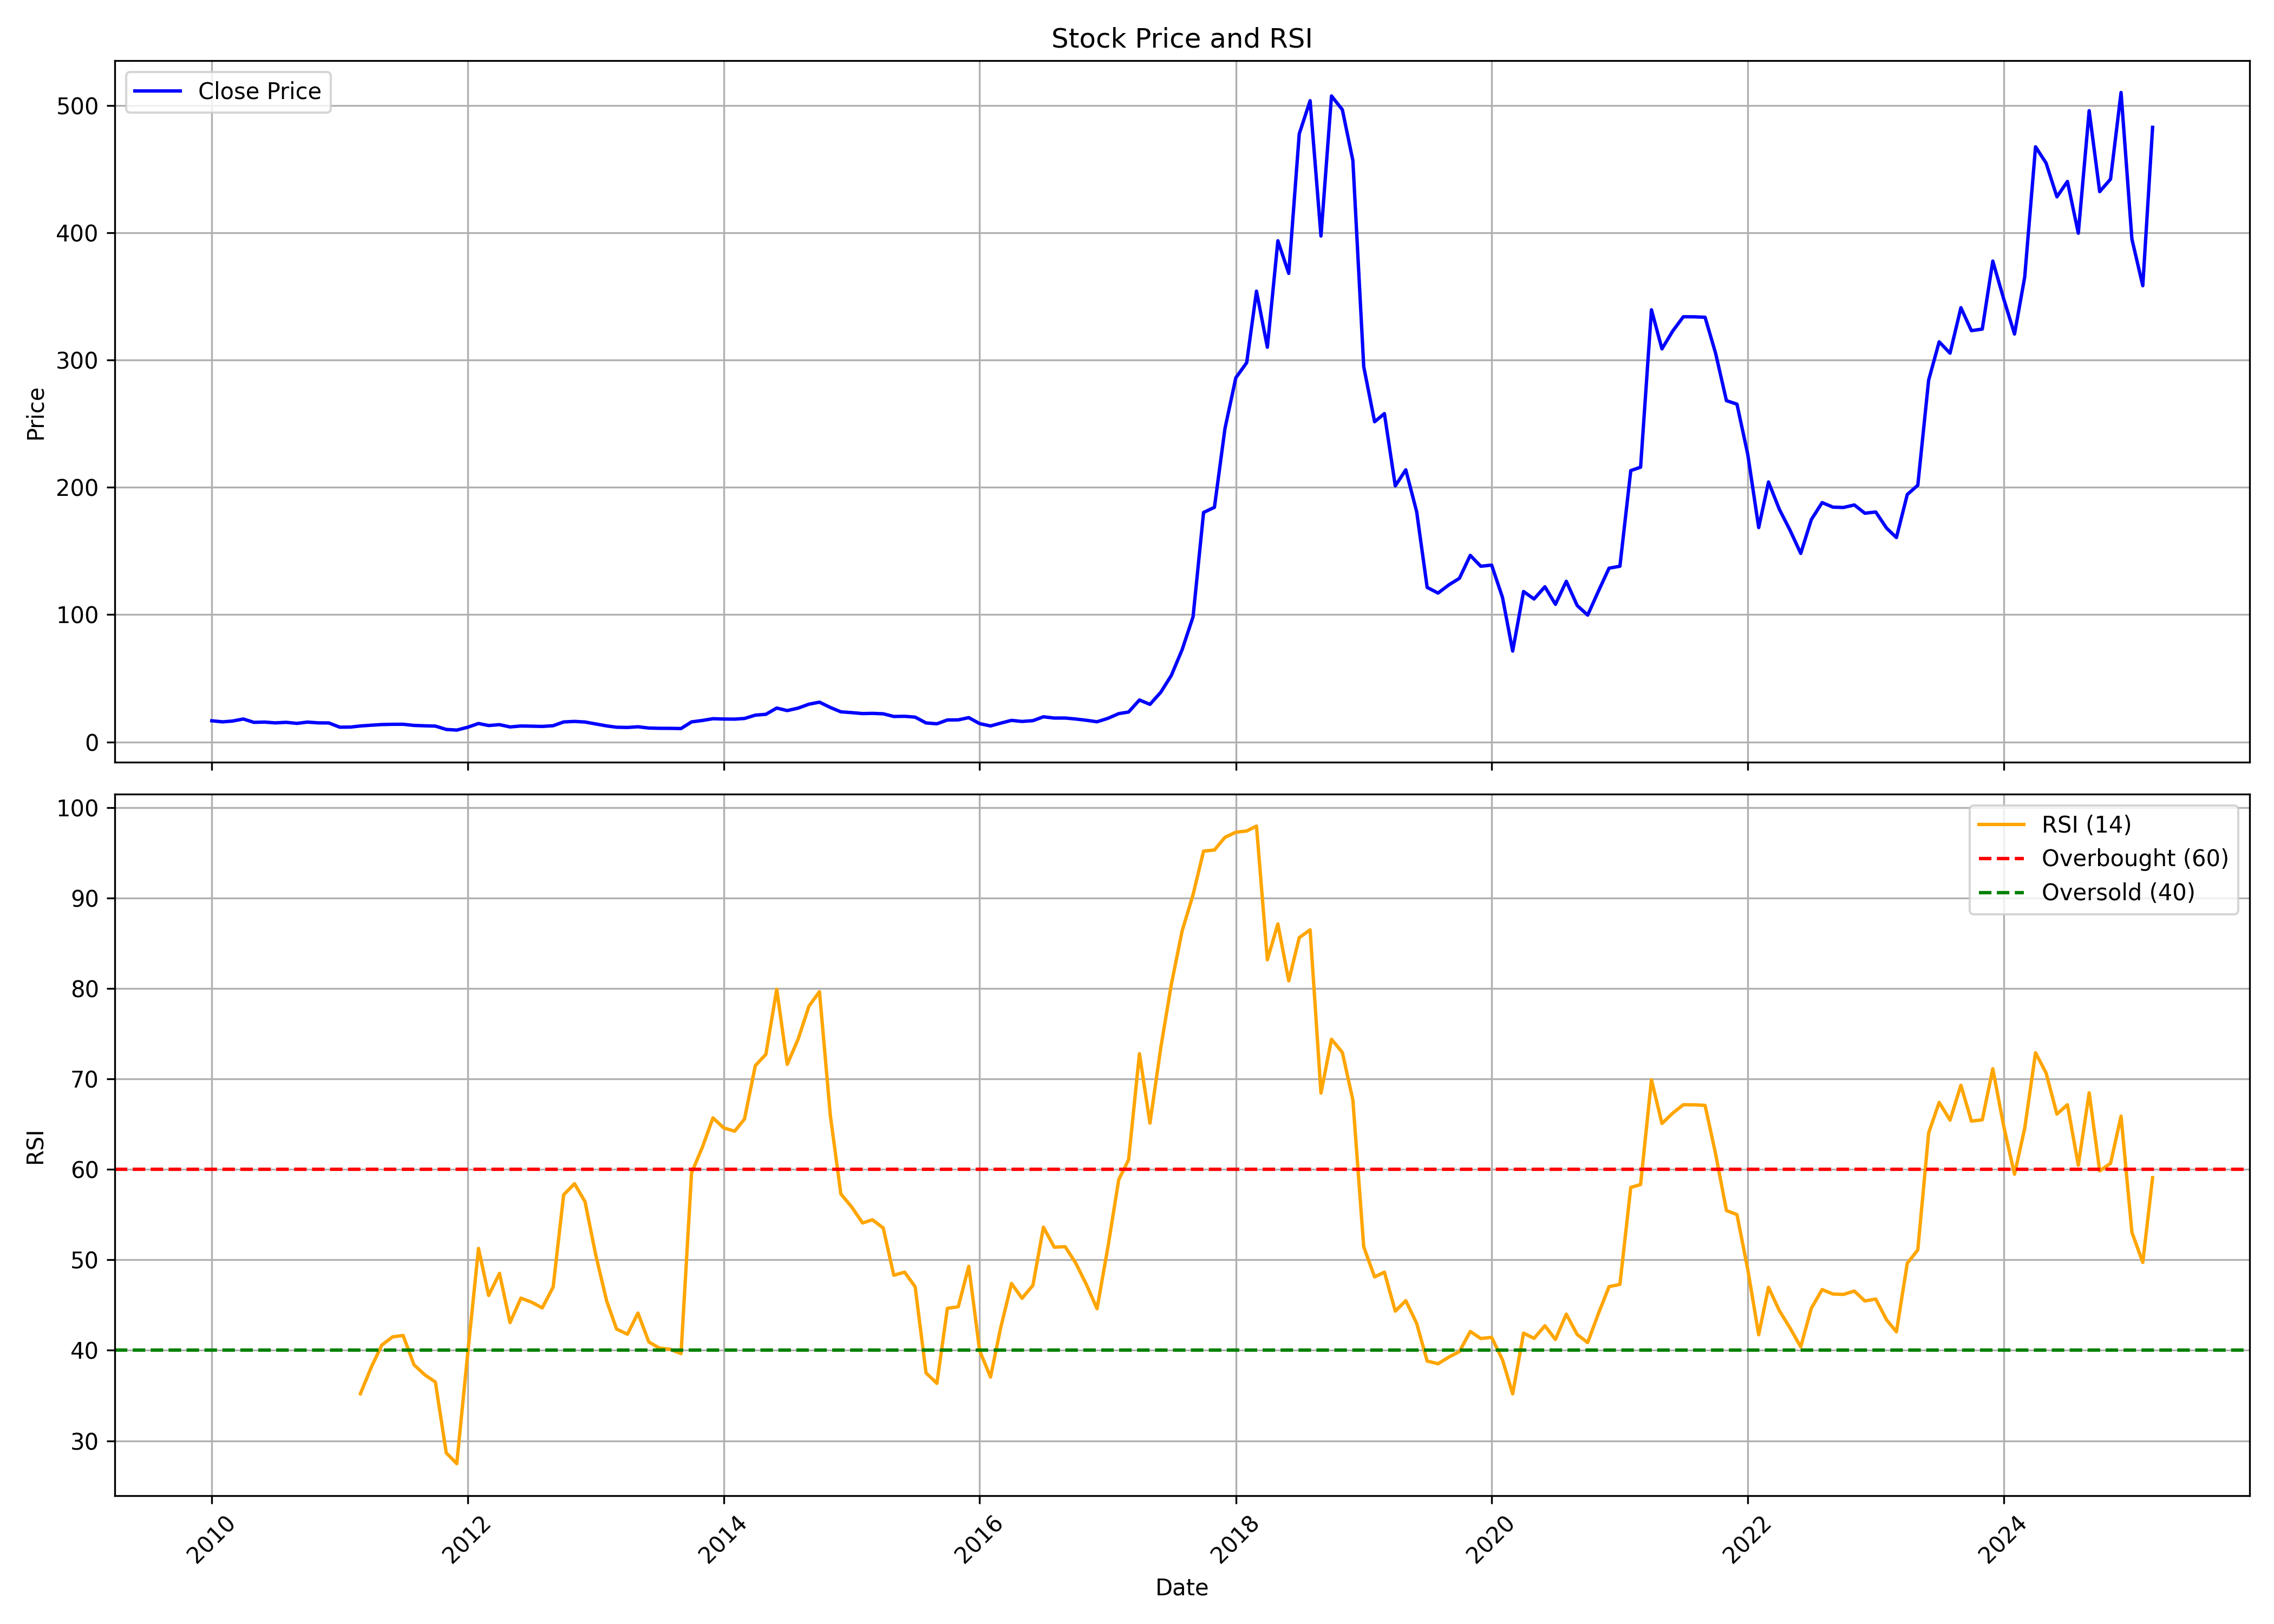

Values plotted in this chart, from the file beside it:
, date, symbol, open, high, low, close, volume, rsi
0, 2010-01-01, HEG, 18.82, 20.05, 16.05, 16.59, 16278530, 
1, 2010-02-01, HEG, 16.58, 17.79, 15.32, 15.76, 10424675, 
2, 2010-03-01, HEG, 15.76, 18.97, 15.47, 16.37, 8437760, 
3, 2010-04-01, HEG, 16.58, 18.87, 16.58, 18, 10968720, 
4, 2010-05-01, HEG, 18.04, 18.29, 14.93, 15.36, 4468310, 
5, 2010-06-01, HEG, 15.41, 16.23, 14.65, 15.56, 3398845, 
6, 2010-07-01, HEG, 15.56, 17.8, 14.85, 14.94, 10775125, 
7, 2010-08-01, HEG, 14.93, 16.24, 14.91, 15.38, 3658935, 
8, 2010-09-01, HEG, 15.64, 16.61, 14.45, 14.55, 5055650, 
9, 2010-10-01, HEG, 17.16, 18.63, 15.43, 15.55, 3270705, 
10, 2010-11-01, HEG, 15.66, 17.63, 14.03, 14.96, 4198480, 
11, 2010-12-01, HEG, 15.15, 17.46, 13.32, 14.89, 3065135, 
12, 2011-01-01, HEG, 16.46, 16.46, 11.43, 11.56, 3841370, 
13, 2011-02-01, HEG, 11.68, 11.99, 9.814, 11.65, 4898710, 
14, 2011-03-01, HEG, 12.02, 13.27, 11.67, 12.51, 15510915, 35.2
15, 2011-04-01, HEG, 12.61, 15.18, 12.61, 13.12, 7705640, 38.13
16, 2011-05-01, HEG, 13.37, 13.84, 12.91, 13.63, 2389070, 40.58
17, 2011-06-01, HEG, 13.72, 15.42, 13.49, 13.82, 7664705, 41.49
18, 2011-07-01, HEG, 13.67, 14.59, 13.62, 13.85, 1474585, 41.64
19, 2011-08-01, HEG, 13.86, 15.18, 12.38, 12.96, 3649125, 38.4
20, 2011-09-01, HEG, 12.96, 13.36, 12.41, 12.64, 2190745, 37.29
21, 2011-10-01, HEG, 12.84, 12.98, 12.06, 12.42, 1827395, 36.5
22, 2011-11-01, HEG, 12.42, 13.74, 9.758, 9.785, 2052660, 28.66
23, 2011-12-01, HEG, 10.2, 10.33, 8.426, 9.29, 1168865, 27.47
24, 2012-01-01, HEG, 9.122, 12.54, 9.02, 11.5, 2597250, 39.56
25, 2012-02-01, HEG, 11.52, 15.44, 11.38, 14.46, 5694925, 51.27
26, 2012-03-01, HEG, 14.4, 14.94, 12.67, 12.86, 1478590, 46.07
27, 2012-04-01, HEG, 12.84, 14.7, 12.84, 13.55, 1468415, 48.51
28, 2012-05-01, HEG, 13.53, 13.8, 11.47, 11.75, 1046180, 43.07
29, 2012-06-01, HEG, 11.52, 12.78, 11.46, 12.49, 444130, 45.78
30, 2012-07-01, HEG, 12.43, 13.31, 12.18, 12.35, 957915, 45.34
31, 2012-08-01, HEG, 12.29, 14.1, 11.56, 12.16, 3656525, 44.69
32, 2012-09-01, HEG, 12.07, 13.41, 11.63, 12.72, 2257695, 47
33, 2012-10-01, HEG, 14.4, 16.11, 14.33, 15.68, 1923760, 57.2
34, 2012-11-01, HEG, 15.58, 16.45, 15.43, 16.1, 806700, 58.43
35, 2012-12-01, HEG, 15.87, 18.02, 15.46, 15.62, 1832605, 56.43
36, 2013-01-01, HEG, 15.46, 16.38, 13.57, 14.06, 1162980, 50.47
37, 2013-02-01, HEG, 14.31, 14.31, 12.48, 12.55, 1048705, 45.43
38, 2013-03-01, HEG, 12.48, 12.92, 11.11, 11.53, 732850, 42.36
39, 2013-04-01, HEG, 11.72, 12.48, 10.99, 11.34, 413010, 41.78
40, 2013-05-01, HEG, 11.34, 14.01, 11.34, 11.89, 6945620, 44.12
41, 2013-06-01, HEG, 11.67, 12.31, 10.56, 10.9, 468695, 40.93
42, 2013-07-01, HEG, 10.94, 12.59, 10.59, 10.68, 1395165, 40.25
43, 2013-08-01, HEG, 10.8, 10.9, 9.591, 10.64, 907730, 40.12
44, 2013-09-01, HEG, 10.67, 10.98, 10.37, 10.51, 573605, 39.64
45, 2013-10-01, HEG, 13.9, 16.46, 13.9, 15.73, 906920, 59.62
46, 2013-11-01, HEG, 16.1, 17.74, 15.55, 16.85, 984035, 62.48
47, 2013-12-01, HEG, 17.25, 18.41, 16.49, 18.22, 1146770, 65.7
48, 2014-01-01, HEG, 18.49, 19.47, 17.53, 17.97, 1791055, 64.59
49, 2014-02-01, HEG, 17.97, 20.67, 17.56, 17.89, 3629515, 64.24
50, 2014-03-01, HEG, 17.83, 19.21, 17.44, 18.4, 1889665, 65.58
51, 2014-04-01, HEG, 18.61, 23.6, 18.39, 21.03, 9981675, 71.49
52, 2014-05-01, HEG, 21.03, 23.59, 19.76, 21.67, 4330140, 72.73
53, 2014-06-01, HEG, 21.5, 27.53, 21.5, 26.61, 14885125, 79.92
54, 2014-07-01, HEG, 26.88, 27.5, 22.76, 24.59, 6330880, 71.63
55, 2014-08-01, HEG, 24.35, 28.43, 23.29, 26.55, 10497165, 74.41
56, 2014-09-01, HEG, 30.43, 36.24, 28.78, 29.64, 12628105, 78.07
57, 2014-10-01, HEG, 29.66, 32.17, 28.48, 31.22, 2488675, 79.66
58, 2014-11-01, HEG, 31.4, 32.5, 26.72, 27.04, 4164820, 65.96
59, 2014-12-01, HEG, 27.03, 27.75, 23.21, 23.63, 2134135, 57.3
... 123 more rows
